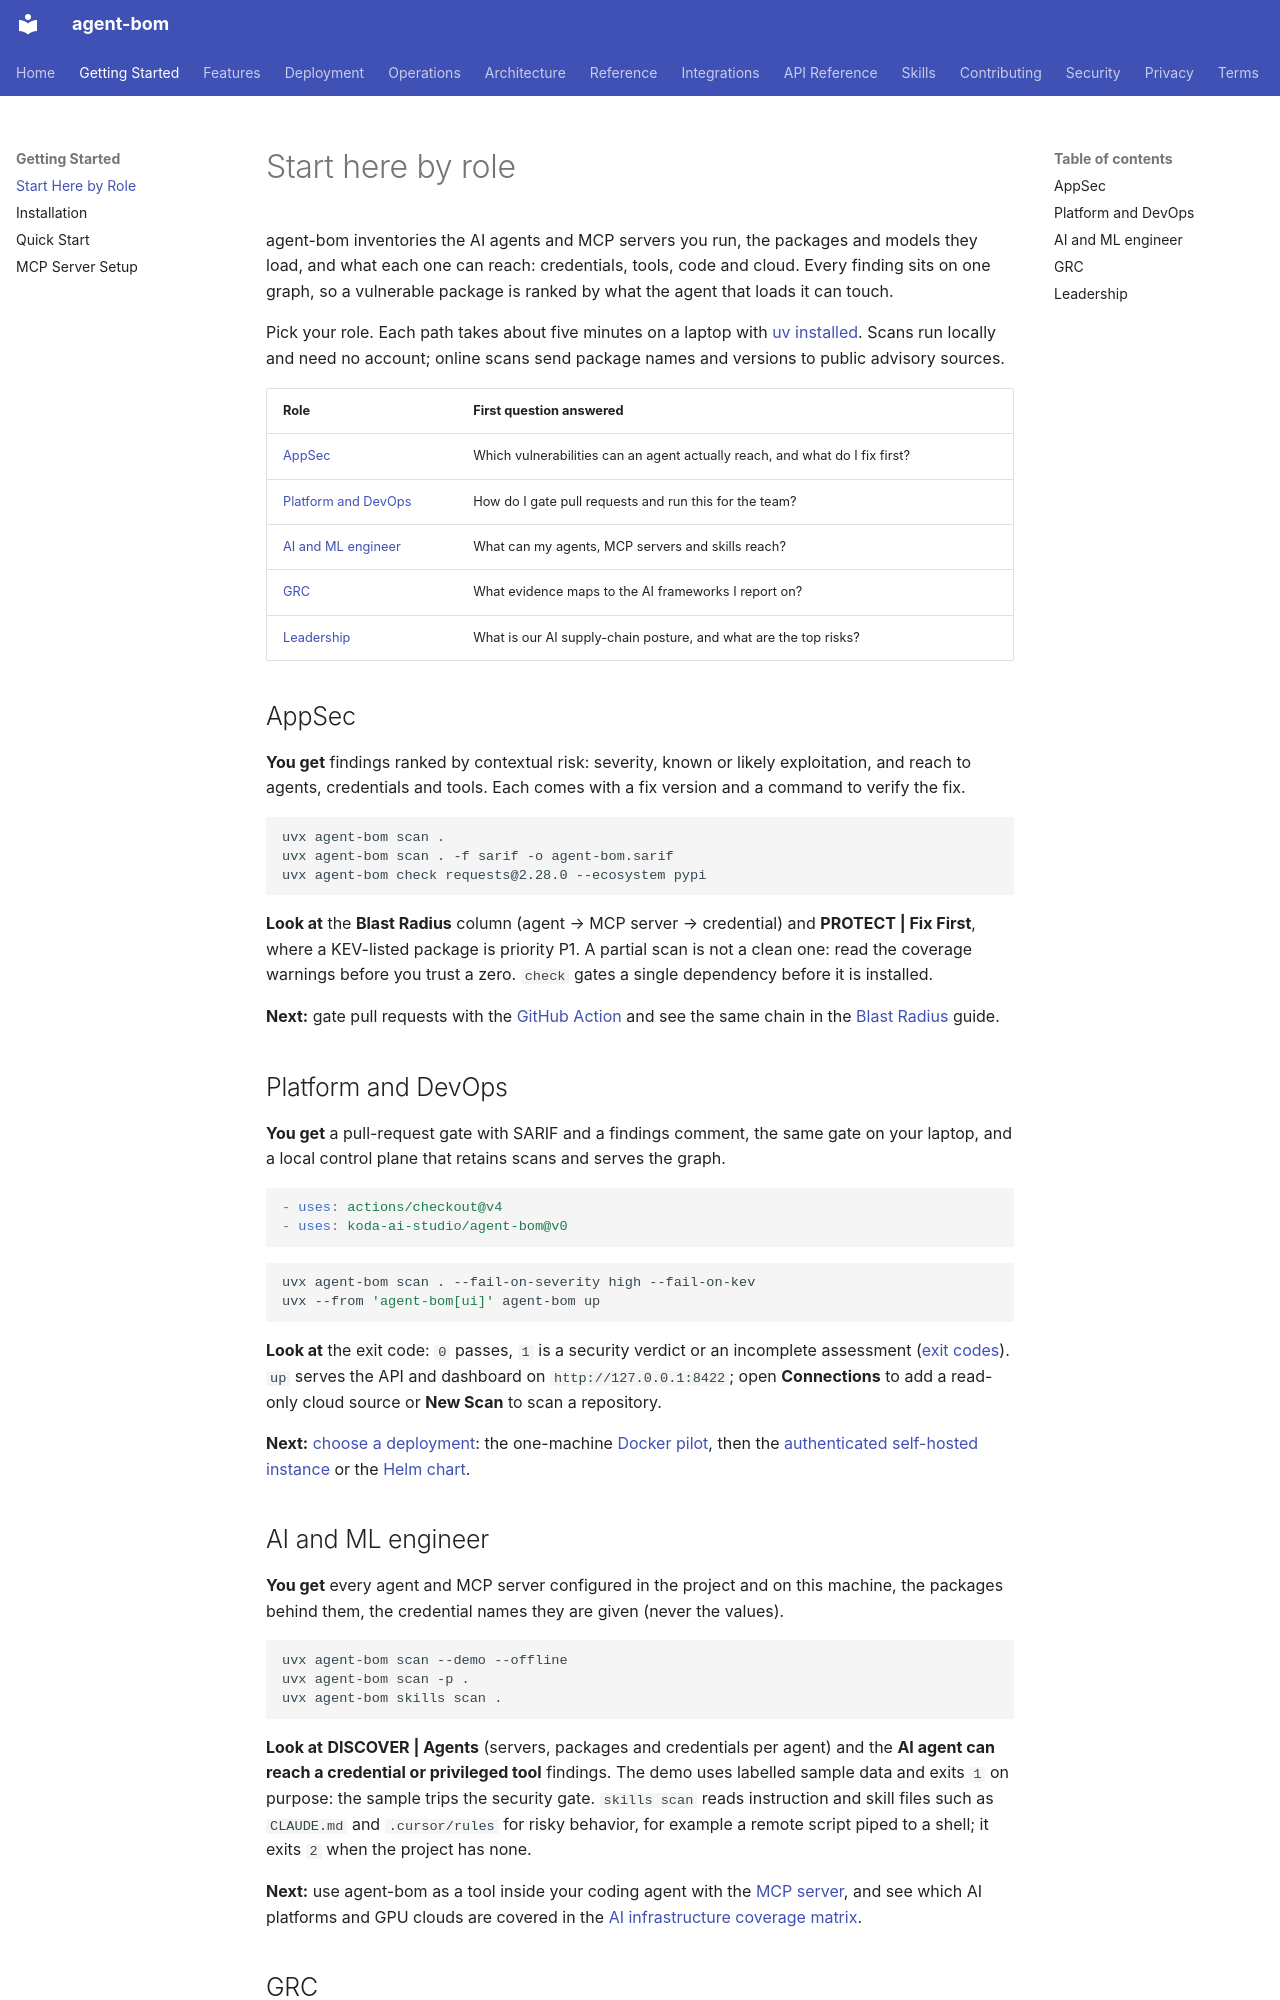

repository: koda-ai-studio/agent-bom · page: getting-started/start-by-role/index.html · generator: mkdocs

# Start here by role

agent-bom inventories the AI agents and MCP servers you run, the packages and
models they load, and what each one can reach: credentials, tools, code and
cloud. Every finding sits on one graph, so a vulnerable package is ranked by
what the agent that loads it can touch.

Pick your role. Each path takes about five minutes on a laptop with
[uv installed](https://docs.astral.sh/uv/getting-started/installation/). Scans
run locally and need no account; online scans send package names and versions
to public advisory sources.

| Role | First question answered |
|---|---|
| [AppSec](#appsec) | Which vulnerabilities can an agent actually reach, and what do I fix first? |
| [Platform and DevOps](#platform-and-devops) | How do I gate pull requests and run this for the team? |
| [AI and ML engineer](#ai-and-ml-engineer) | What can my agents, MCP servers and skills reach? |
| [GRC](#grc) | What evidence maps to the AI frameworks I report on? |
| [Leadership](#leadership) | What is our AI supply-chain posture, and what are the top risks? |

## AppSec

**You get** findings ranked by contextual risk: severity, known or likely
exploitation, and reach to agents, credentials and tools. Each comes with a fix
version and a command to verify the fix.

```bash
uvx agent-bom scan .
uvx agent-bom scan . -f sarif -o agent-bom.sarif
uvx agent-bom check requests@2.28.0 --ecosystem pypi
```

**Look at** the **Blast Radius** column (agent → MCP server → credential) and
**PROTECT | Fix First**, where a KEV-listed package is priority P1. A partial
scan is not a clean one: read the coverage warnings before you trust a zero.
`check` gates a single dependency before it is installed.

**Next:** gate pull requests with the [GitHub Action](../integrations/github-action.md)
and see the same chain in the [Blast Radius](../features/blast-radius.md) guide.

## Platform and DevOps

**You get** a pull-request gate with SARIF and a findings comment, the same
gate on your laptop, and a local control plane that retains scans and serves
the graph.

```yaml
- uses: actions/checkout@v4
- uses: koda-ai-studio/agent-bom@v0
```

```bash
uvx agent-bom scan . --fail-on-severity high --fail-on-kev
uvx --from 'agent-bom[ui]' agent-bom up
```

**Look at** the exit code: `0` passes, `1` is a security verdict or an
incomplete assessment ([exit codes](../reference/exit-codes.md)). `up` serves
the API and dashboard on `http://127.0.0.1:8422`; open **Connections** to add a
read-only cloud source or **New Scan** to scan a repository.

**Next:** [choose a deployment](../deployment/overview.md): the one-machine
[Docker pilot](../deployment/docker.md), then the
[authenticated self-hosted instance](../deployment/authenticated-hosted-instance.md)
or the [Helm chart](../deployment/control-plane-helm.md).

## AI and ML engineer

**You get** every agent and MCP server configured in the project and on this
machine, the packages behind them, the credential names they are given (never
the values).

```bash
uvx agent-bom scan --demo --offline
uvx agent-bom scan -p .
uvx agent-bom skills scan .
```

**Look at** **DISCOVER | Agents** (servers, packages and credentials per
agent) and the **AI agent can reach a credential or privileged tool**
findings. The demo uses labelled sample data and exits `1` on purpose: the
sample trips the security gate. `skills scan` reads instruction and skill
files such as `CLAUDE.md` and `.cursor/rules` for risky behavior, for example a
remote script piped to a shell; it exits `2` when the project has none.

**Next:** use agent-bom as a tool inside your coding agent with the
[MCP server](mcp-server.md), and see which AI platforms and GPU clouds are
covered in the
[AI infrastructure coverage matrix](../architecture/ai-infrastructure.md#coverage-matrix).
